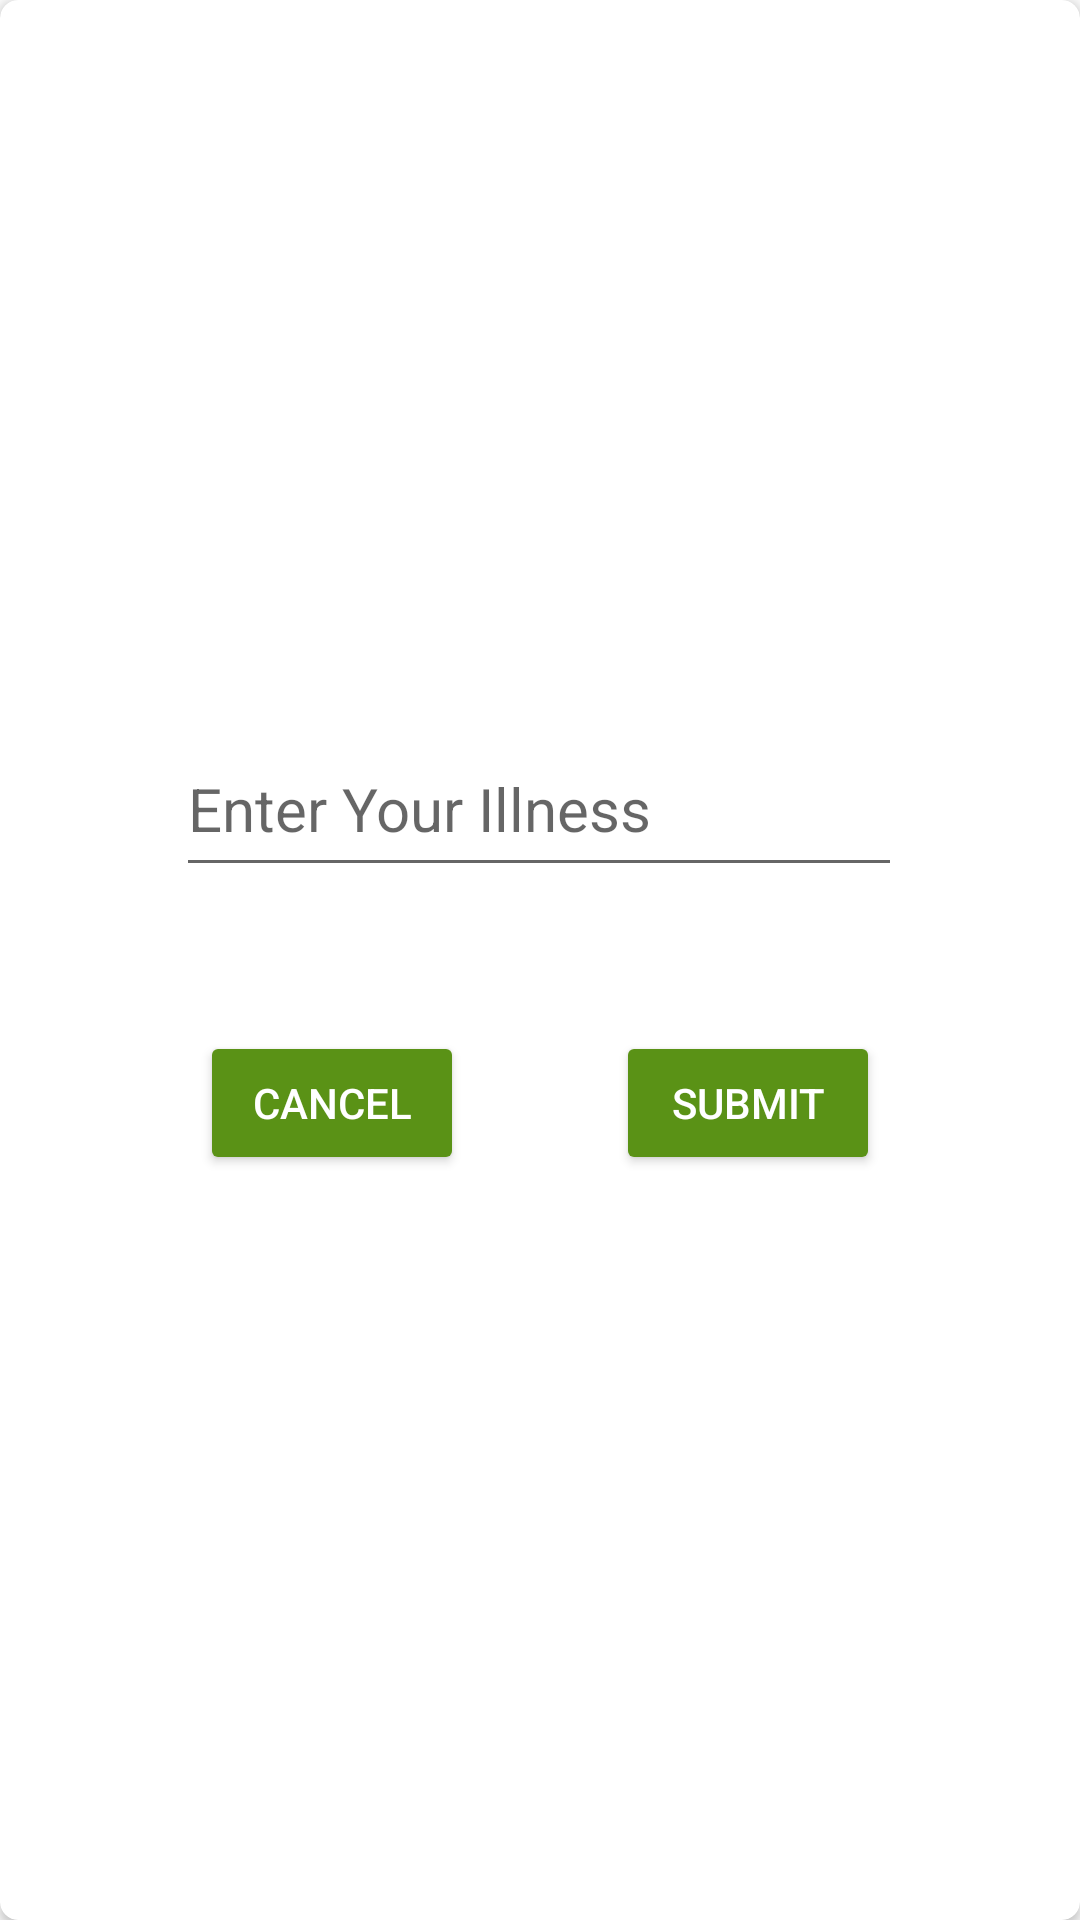

Android layout source for this screen:
<!-- AndroidManifest.xml: application theme AppTheme -->
<!-- res/layout/add_illness_box.xml -->
<?xml version="1.0" encoding="utf-8"?>
<layout>
    <data>
        <variable
            name="illnessViewModel"
            type="com.example.medicinediary.illness.IllnessViewModel" />
    </data>
<androidx.cardview.widget.CardView xmlns:tools="http://schemas.android.com/tools"
    android:id="@+id/add_illness_card"
    android:layout_width="match_parent"
    android:layout_height="match_parent"
    android:visibility="visible"
    app:cardCornerRadius="6dp"
    app:layout_constraintBottom_toBottomOf="parent"
    app:layout_constraintEnd_toEndOf="@+id/recycler_view_illness"
    app:layout_constraintStart_toStartOf="parent"
    app:layout_constraintTop_toTopOf="parent"
    xmlns:android="http://schemas.android.com/apk/res/android"
    xmlns:app="http://schemas.android.com/apk/res-auto"
    android:padding="20dp">

    <androidx.constraintlayout.widget.ConstraintLayout
        android:layout_width="match_parent"
        android:layout_height="match_parent"
        android:padding="16dp"
        app:layout_constraintBottom_toBottomOf="parent"
        app:layout_constraintHorizontal_bias="0.5"
        app:layout_constraintTop_toTopOf="parent">


        <EditText
            android:id="@+id/enter_illness"
            android:layout_width="242dp"
            android:layout_height="55dp"
            android:autofillHints="@string/hint_illness"
            android:gravity="center|start"
            android:hint="@string/hint_illness"
            android:inputType="textShortMessage|text"
            android:textSize="20sp"
            app:layout_constraintBottom_toBottomOf="parent"
            app:layout_constraintEnd_toEndOf="parent"
            app:layout_constraintHorizontal_bias="0.497"
            app:layout_constraintStart_toStartOf="parent"
            app:layout_constraintTop_toTopOf="parent"
            app:layout_constraintVertical_bias="0.406" />

        <Button
            android:id="@+id/submit_illness_button"
            android:layout_width="wrap_content"
            android:layout_height="wrap_content"
            android:backgroundTint="@color/primaryDarkColor"
            android:text="@string/submit_button"
            android:textColor="#FFFFFF"
            app:layout_constraintBaseline_toBaselineOf="@+id/cancel_illness_button"
            app:layout_constraintEnd_toEndOf="parent"
            app:layout_constraintHorizontal_bias="0.5"
            app:layout_constraintStart_toEndOf="@+id/cancel_illness_button"/>

        <Button
            android:id="@+id/cancel_illness_button"
            android:layout_width="wrap_content"
            android:layout_height="wrap_content"
            android:layout_marginTop="48dp"
            android:backgroundTint="@color/primaryDarkColor"
            android:text="@string/cancel_button"
            android:textColor="#FFFFFF"
            app:layout_constraintEnd_toStartOf="@+id/submit_illness_button"
            app:layout_constraintHorizontal_bias="0.5"
            app:layout_constraintStart_toStartOf="parent"
            app:layout_constraintTop_toBottomOf="@+id/enter_illness" />
    </androidx.constraintlayout.widget.ConstraintLayout>

</androidx.cardview.widget.CardView>

</layout>
<!-- resources referenced by this layout -->
<resources>
  <color name="primaryDarkColor">#5a9216</color>
  <string name="cancel_button">Cancel</string>
  <string name="hint_illness">Enter Your Illness</string>
  <string name="submit_button">Submit</string>
  <style name="AppTheme" parent="Theme.AppCompat.Light.NoActionBar">
          
          <item name="colorPrimary">@color/primaryColor</item>
          <item name="colorPrimaryDark">@color/primaryDarkColor</item>
          <item name="colorPrimaryVariant">@color/primaryLightColor</item>
          <item name="colorOnPrimary">@color/primaryTextColor</item>
          <item name="colorSecondary">@color/secondaryColor</item>
          <item name="colorSecondaryVariant">@color/secondaryDarkColor</item>
          <item name="colorOnSecondary">@color/secondaryTextColor</item>
      </style>
  <color name="primaryColor">#8bc34a</color>
  <color name="primaryLightColor">#bef67a</color>
  <color name="primaryTextColor">#000000</color>
  <color name="secondaryColor">#f06292</color>
  <color name="secondaryDarkColor">#ba2d65</color>
  <color name="secondaryTextColor">#000000</color>
</resources>
